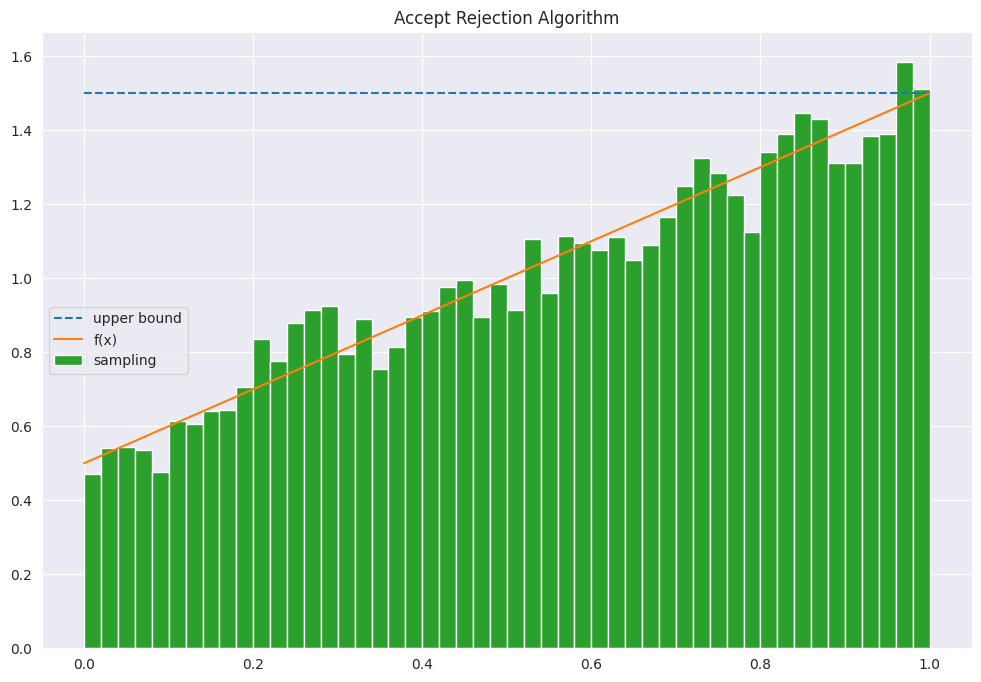

The matplotlib source for this figure: (Note: this script raises an exception after producing the figure.)
import random
import matplotlib.pyplot as plt
import seaborn as sns
import numpy as np

sns.set_style('darkgrid')
plt.rcParams['figure.figsize'] = (12, 8)

def pdf(x):
    return x + 0.5

def accept_rejection_algorithm(pdf, M):
    while True:
        x = random.uniform(0, 1)
        y = random.uniform(0, 1)
        if y*M <= pdf(x):
            return x
        
def main():
    """
    PDF: .5 + x

    main idea:
        1. calculate f upper bound --> .5 + 1 = 1.5

    pseudo code:
        1. Random Sample U1, U2 from Uinf(0,1)
        2. IF M*U2 <= f(U1) do darwSample(U1)
        3. Repeat above step N times

    annotations:
        1. darwSample: a function to obtain sample
        2. M: upper bound of f
    """
    np.random.seed(311657007)
    M = 1.5
    x = np.linspace(0,1,100)
    y = pdf(x)

    plt.plot(x, [M for i in range(len(x))], '--',label='upper bound')

    samples = [accept_rejection_algorithm(pdf, M) for i in range(10000)]

    plt.title("Accept Rejection Algorithm")

    plt.plot(x, y, label="f(x)")
    plt.hist(samples, bins=50,label='sampling', density=True)
    plt.legend()
    plt.savefig("assets/1_b.jpg")

if __name__ == "__main__":
    main()